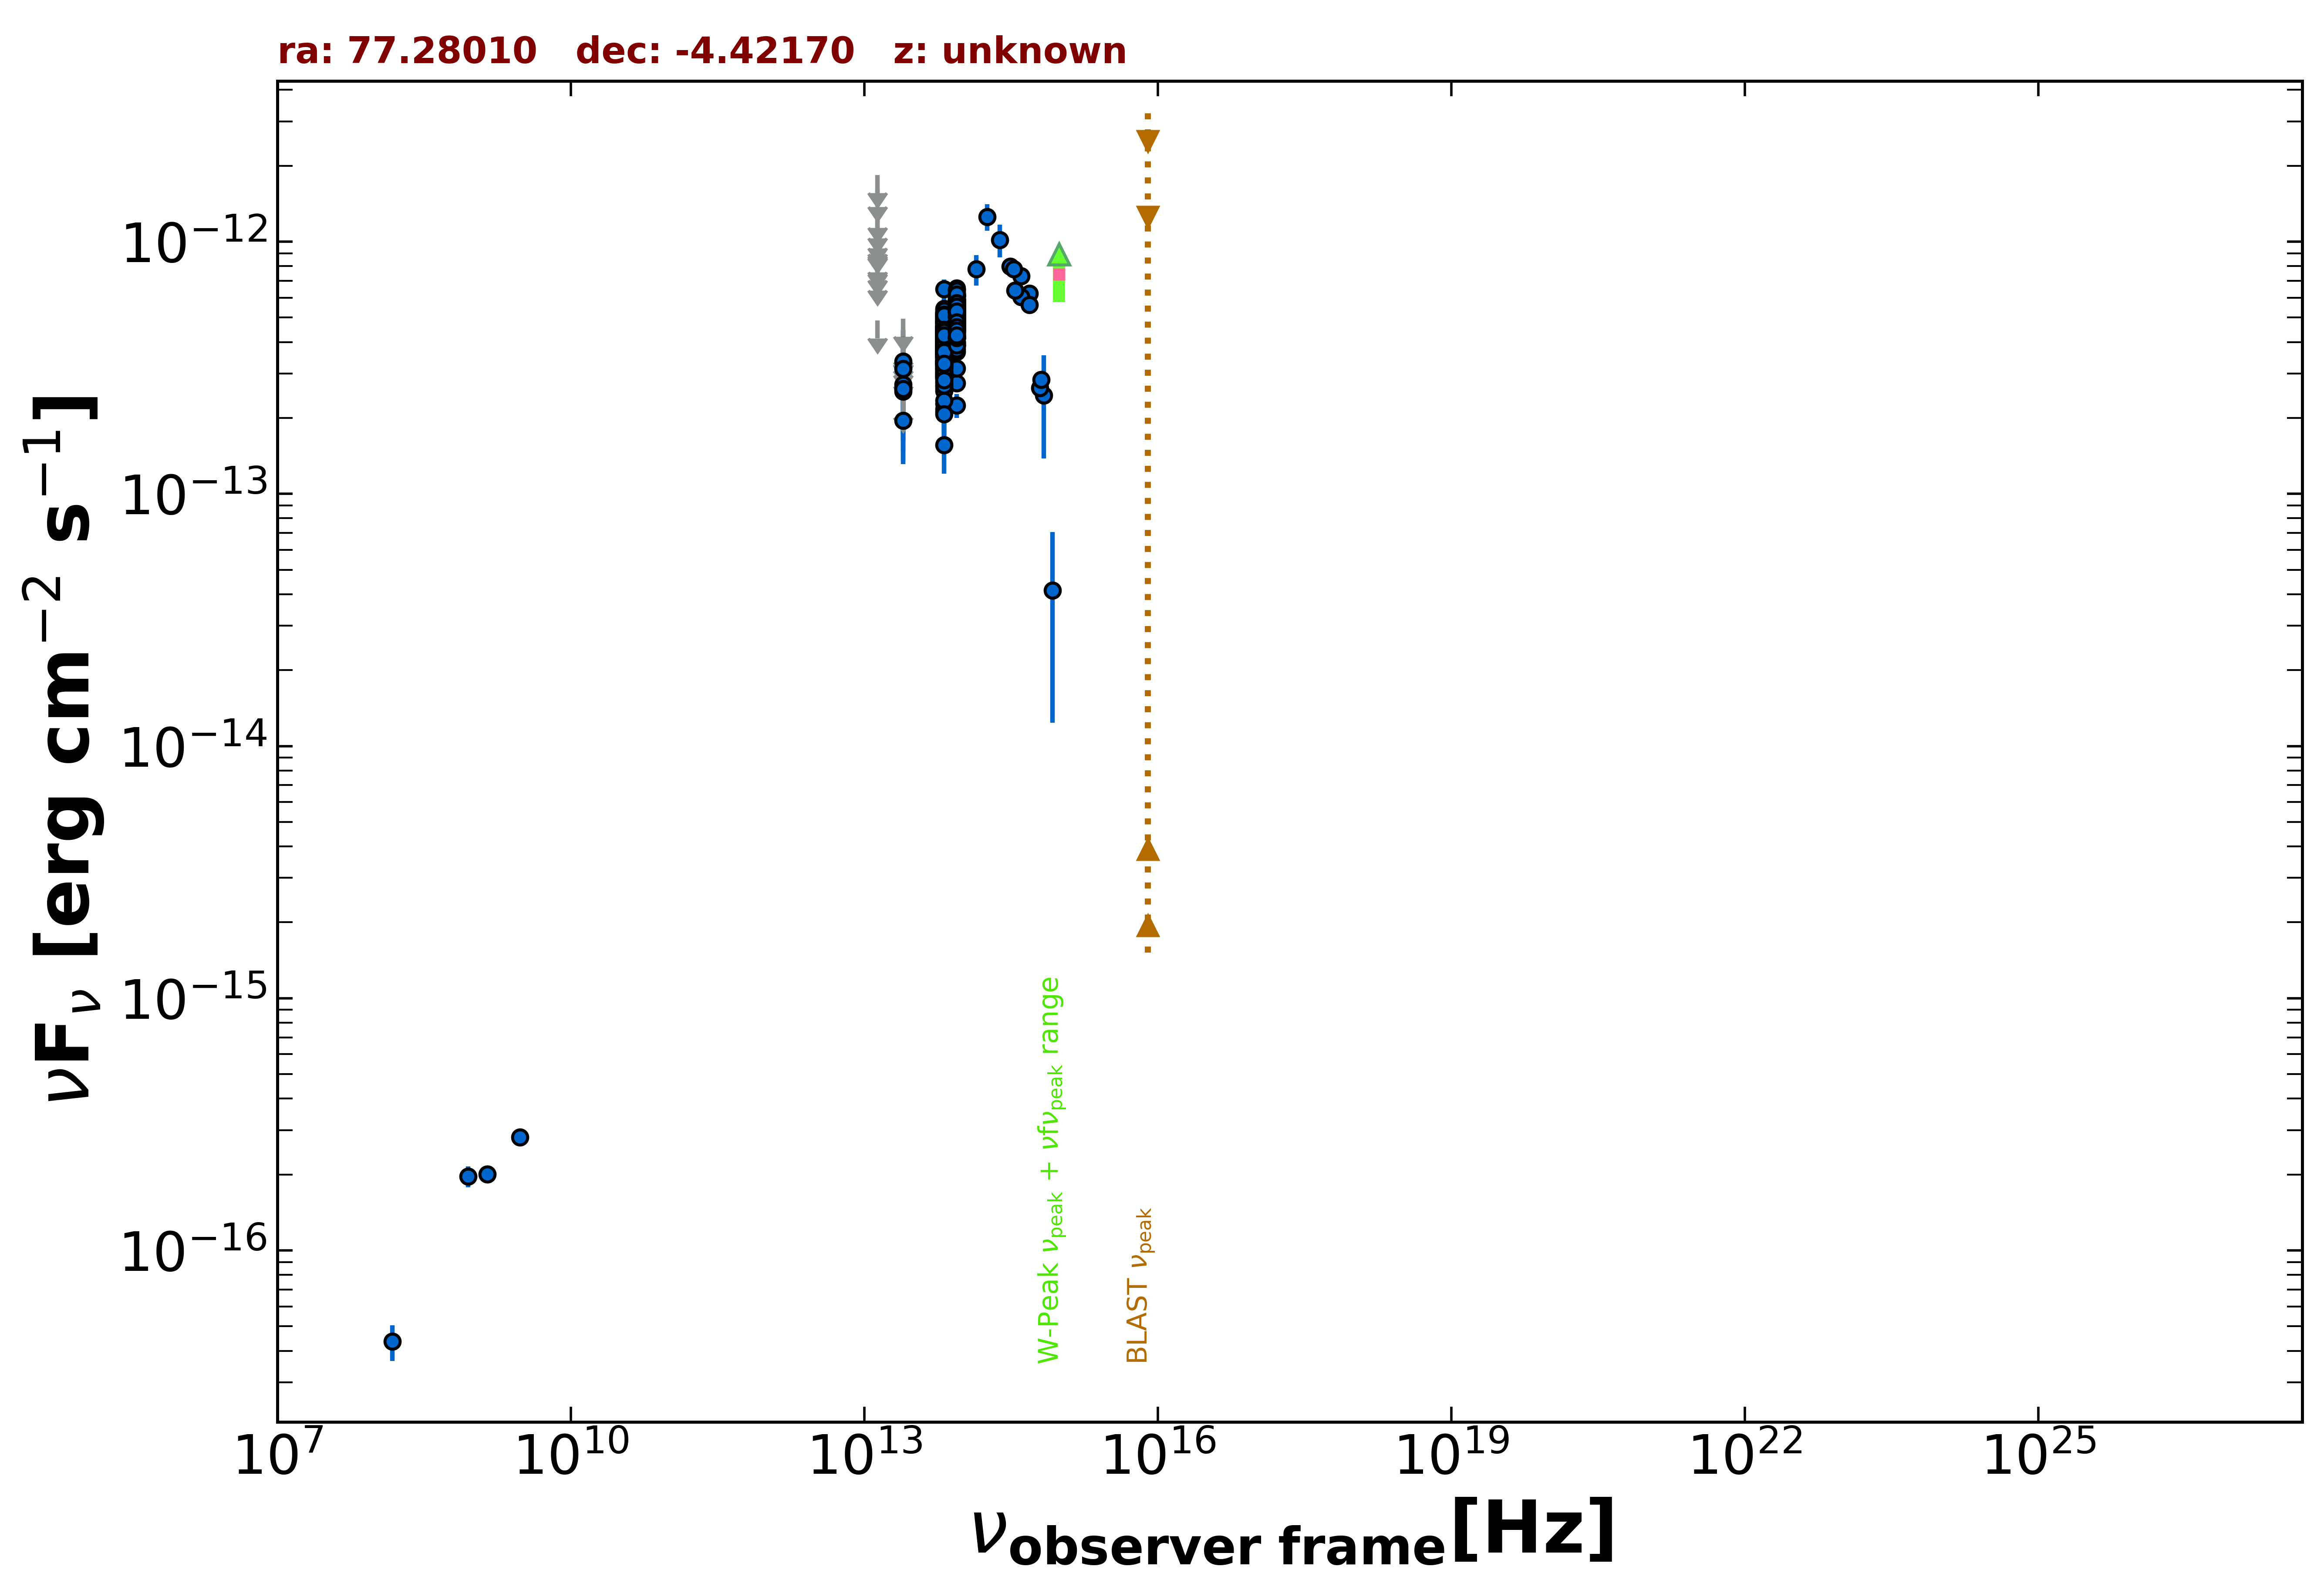

Data behind this chart, as committed beside it:
freq., flux, err_flux, MJD_start, MJD_end, flag, catalog, reference
1.400e+09, 2.002e-16, 8.400e-18, 55000, 55000, , NVSS, Condon et al. 1998  AJ  115  1693
8.870e+08, 1.969e-16, 1.860e-17, 55000, 55000, , RACS, Hale et al. 2021  PASA  38  e058
3.000e+09, 2.813e-16, 7.450e-18, 55000, 55000, , VLASSQL, Gordon et al. 2021  ApJS  255  30
1.500e+08, 4.350e-17, 7.050e-18, 55000, 55000, , TGSS150, Intema et al. 2017  A&A  598  A781
1.389e+14, 7.771e-13, 1.085e-13, 55000, 55000, , 2MASS, Skrutskie et al. 2006  AJ  131  1163
1.804e+14, 1.256e-12, 1.495e-13, 55000, 55000, , 2MASS, Skrutskie et al. 2006  AJ  131  1163
2.427e+14, 1.017e-12, 1.493e-13, 55000, 55000, , 2MASS, Skrutskie et al. 2006  AJ  131  1163
8.817e+13, 2.748e-13, 2.750e-15, 55000, 55000, , UNWISE, Schlafly et al. 2019  ApJS  240  30
6.517e+13, 3.625e-13, 3.800e-15, 55000, 55000, , UNWISE, Schlafly et al. 2019  ApJS  240  30
8.817e+13, 4.219e-13, 1.205e-14, 55000, 55000, , WISE, Wright et al. 2010  AJ  140  1868
6.517e+13, 3.106e-13, 1.060e-14, 55000, 55000, , WISE, Wright et al. 2010  AJ  140  1868
2.498e+13, 1.955e-13, 3.330e-14, 55000, 55000, , WISE, Wright et al. 2010  AJ  140  1868
1.363e+13, 4.861e-13, 0.000e+00, 55000, 55000, UL, WISE, Wright et al. 2010  AJ  140  1868
8.817e+13, 5.426e-13, 2.900e-14, 56719, 56719, , NEOWISE, Mainzer et al. 2014  ApJ  792  30
6.517e+13, 4.284e-13, 4.625e-14, 56719, 56719, , NEOWISE, Mainzer et al. 2014  ApJ  792  30
8.817e+13, 5.225e-13, 3.375e-14, 56719, 56719, , NEOWISE, Mainzer et al. 2014  ApJ  792  30
6.517e+13, 4.420e-13, 3.585e-14, 56719, 56719, , NEOWISE, Mainzer et al. 2014  ApJ  792  30
8.817e+13, 5.851e-13, 3.235e-14, 56719, 56719, , NEOWISE, Mainzer et al. 2014  ApJ  792  30
6.517e+13, 3.135e-13, 4.460e-14, 56719, 56719, , NEOWISE, Mainzer et al. 2014  ApJ  792  30
8.817e+13, 4.752e-13, 2.715e-14, 56719, 56719, , NEOWISE, Mainzer et al. 2014  ApJ  792  30
6.517e+13, 5.019e-13, 5.470e-14, 56719, 56719, , NEOWISE, Mainzer et al. 2014  ApJ  792  30
8.817e+13, 5.134e-13, 2.980e-14, 56719, 56719, , NEOWISE, Mainzer et al. 2014  ApJ  792  30
6.517e+13, 3.721e-13, 3.915e-14, 56719, 56719, , NEOWISE, Mainzer et al. 2014  ApJ  792  30
8.817e+13, 5.426e-13, 2.850e-14, 56719, 56719, , NEOWISE, Mainzer et al. 2014  ApJ  792  30
6.517e+13, 4.676e-13, 3.965e-14, 56719, 56719, , NEOWISE, Mainzer et al. 2014  ApJ  792  30
8.817e+13, 5.292e-13, 3.365e-14, 56719, 56719, , NEOWISE, Mainzer et al. 2014  ApJ  792  30
6.517e+13, 4.312e-13, 4.575e-14, 56719, 56719, , NEOWISE, Mainzer et al. 2014  ApJ  792  30
8.817e+13, 5.263e-13, 3.105e-14, 56719, 56719, , NEOWISE, Mainzer et al. 2014  ApJ  792  30
6.517e+13, 4.013e-13, 4.035e-14, 56719, 56719, , NEOWISE, Mainzer et al. 2014  ApJ  792  30
8.817e+13, 5.201e-13, 3.165e-14, 56719, 56719, , NEOWISE, Mainzer et al. 2014  ApJ  792  30
6.517e+13, 4.519e-13, 3.750e-14, 56719, 56719, , NEOWISE, Mainzer et al. 2014  ApJ  792  30
8.817e+13, 5.501e-13, 3.140e-14, 56719, 56719, , NEOWISE, Mainzer et al. 2014  ApJ  792  30
6.517e+13, 4.035e-13, 4.320e-14, 56719, 56719, , NEOWISE, Mainzer et al. 2014  ApJ  792  30
8.817e+13, 5.938e-13, 2.790e-14, 57078, 57078, , NEOWISE, Mainzer et al. 2014  ApJ  792  30
6.517e+13, 4.292e-13, 4.550e-14, 57078, 57078, , NEOWISE, Mainzer et al. 2014  ApJ  792  30
8.817e+13, 4.907e-13, 2.850e-14, 57078, 57078, , NEOWISE, Mainzer et al. 2014  ApJ  792  30
6.517e+13, 4.144e-13, 5.130e-14, 57078, 57078, , NEOWISE, Mainzer et al. 2014  ApJ  792  30
8.817e+13, 5.401e-13, 3.035e-14, 57078, 57078, , NEOWISE, Mainzer et al. 2014  ApJ  792  30
6.517e+13, 4.356e-13, 4.340e-14, 57078, 57078, , NEOWISE, Mainzer et al. 2014  ApJ  792  30
8.817e+13, 6.099e-13, 2.980e-14, 57078, 57078, , NEOWISE, Mainzer et al. 2014  ApJ  792  30
6.517e+13, 4.348e-13, 6.590e-14, 57078, 57078, , NEOWISE, Mainzer et al. 2014  ApJ  792  30
8.817e+13, 5.650e-13, 2.915e-14, 57078, 57078, , NEOWISE, Mainzer et al. 2014  ApJ  792  30
6.517e+13, 3.735e-13, 4.520e-14, 57078, 57078, , NEOWISE, Mainzer et al. 2014  ApJ  792  30
8.817e+13, 5.336e-13, 3.445e-14, 57078, 57078, , NEOWISE, Mainzer et al. 2014  ApJ  792  30
6.517e+13, 4.233e-13, 5.275e-14, 57078, 57078, , NEOWISE, Mainzer et al. 2014  ApJ  792  30
8.817e+13, 5.283e-13, 3.945e-14, 57078, 57078, , NEOWISE, Mainzer et al. 2014  ApJ  792  30
6.517e+13, 3.694e-13, 4.125e-14, 57078, 57078, , NEOWISE, Mainzer et al. 2014  ApJ  792  30
8.817e+13, 5.471e-13, 2.925e-14, 57078, 57078, , NEOWISE, Mainzer et al. 2014  ApJ  792  30
6.517e+13, 4.973e-13, 3.850e-14, 57078, 57078, , NEOWISE, Mainzer et al. 2014  ApJ  792  30
8.817e+13, 5.302e-13, 3.420e-14, 57078, 57078, , NEOWISE, Mainzer et al. 2014  ApJ  792  30
6.517e+13, 4.225e-13, 4.835e-14, 57078, 57078, , NEOWISE, Mainzer et al. 2014  ApJ  792  30
8.817e+13, 5.054e-13, 2.885e-14, 57079, 57079, , NEOWISE, Mainzer et al. 2014  ApJ  792  30
6.517e+13, 4.437e-13, 4.790e-14, 57079, 57079, , NEOWISE, Mainzer et al. 2014  ApJ  792  30
8.817e+13, 4.644e-13, 3.465e-14, 56910, 56910, , NEOWISE, Mainzer et al. 2014  ApJ  792  30
6.517e+13, 3.797e-13, 5.160e-14, 56910, 56910, , NEOWISE, Mainzer et al. 2014  ApJ  792  30
8.817e+13, 5.008e-13, 3.230e-14, 56911, 56911, , NEOWISE, Mainzer et al. 2014  ApJ  792  30
6.517e+13, 3.911e-13, 4.585e-14, 56911, 56911, , NEOWISE, Mainzer et al. 2014  ApJ  792  30
8.817e+13, 5.461e-13, 3.120e-14, 56910, 56910, , NEOWISE, Mainzer et al. 2014  ApJ  792  30
6.517e+13, 4.802e-13, 3.900e-14, 56910, 56910, , NEOWISE, Mainzer et al. 2014  ApJ  792  30
8.817e+13, 4.682e-13, 2.850e-14, 56910, 56910, , NEOWISE, Mainzer et al. 2014  ApJ  792  30
... 544 more rows
